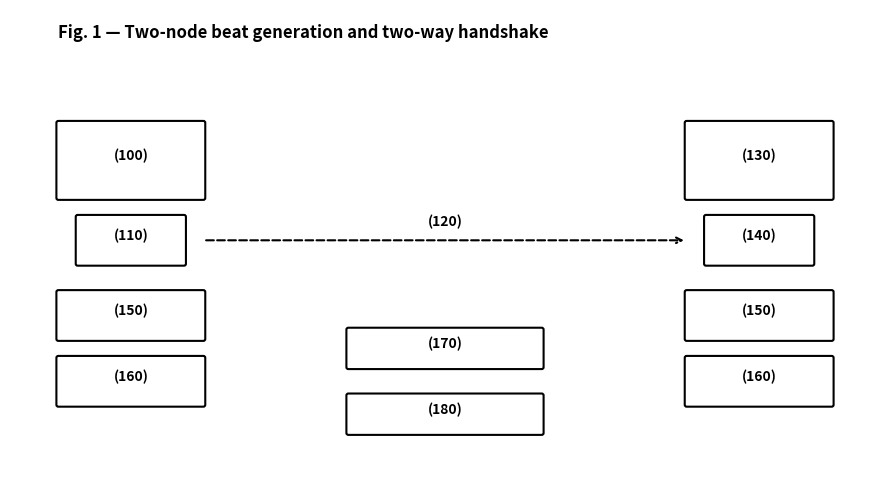

Write the Python code that produced this figure. (Note: this script raises an exception after producing the figure.)
#!/usr/bin/env python3
"""Generate clean PNG figures for USPTO patent filing."""

import matplotlib.pyplot as plt
import matplotlib.patches as mpatches
from matplotlib.patches import FancyBboxPatch, FancyArrowPatch
import numpy as np

def create_fig1():
    """Fig 1: Two-node beat generation and two-way handshake"""
    fig, ax = plt.subplots(figsize=(9, 5))
    ax.set_xlim(0, 9)
    ax.set_ylim(0, 5)
    ax.axis('off')

    # Title
    ax.text(0.5, 4.7, 'Fig. 1 — Two-node beat generation and two-way handshake',
            fontsize=12, weight='bold')

    # Node A (100)
    ax.add_patch(FancyBboxPatch((0.5, 3), 1.5, 0.8, boxstyle="round,pad=0.02",
                                 facecolor='white', edgecolor='black', linewidth=1.5))
    ax.text(1.25, 3.4, '(100)', ha='center', fontsize=10, weight='bold')

    # TX (110)
    ax.add_patch(FancyBboxPatch((0.7, 2.3), 1.1, 0.5, boxstyle="round,pad=0.02",
                                 facecolor='white', edgecolor='black', linewidth=1.5))
    ax.text(1.25, 2.55, '(110)', ha='center', fontsize=10, weight='bold')

    # Node B (130)
    ax.add_patch(FancyBboxPatch((7, 3), 1.5, 0.8, boxstyle="round,pad=0.02",
                                 facecolor='white', edgecolor='black', linewidth=1.5))
    ax.text(7.75, 3.4, '(130)', ha='center', fontsize=10, weight='bold')

    # TX (140)
    ax.add_patch(FancyBboxPatch((7.2, 2.3), 1.1, 0.5, boxstyle="round,pad=0.02",
                                 facecolor='white', edgecolor='black', linewidth=1.5))
    ax.text(7.75, 2.55, '(140)', ha='center', fontsize=10, weight='bold')

    # Wireless link (120)
    ax.annotate('', xy=(7, 2.55), xytext=(2, 2.55),
                arrowprops=dict(arrowstyle='->', lw=1.5, linestyle='--'))
    ax.text(4.5, 2.7, '(120)', ha='center', fontsize=10, weight='bold')

    # Beat detectors (150)
    ax.add_patch(FancyBboxPatch((0.5, 1.5), 1.5, 0.5, boxstyle="round,pad=0.02",
                                 facecolor='white', edgecolor='black', linewidth=1.5))
    ax.text(1.25, 1.75, '(150)', ha='center', fontsize=10, weight='bold')

    ax.add_patch(FancyBboxPatch((7, 1.5), 1.5, 0.5, boxstyle="round,pad=0.02",
                                 facecolor='white', edgecolor='black', linewidth=1.5))
    ax.text(7.75, 1.75, '(150)', ha='center', fontsize=10, weight='bold')

    # Phase extraction (160)
    ax.add_patch(FancyBboxPatch((0.5, 0.8), 1.5, 0.5, boxstyle="round,pad=0.02",
                                 facecolor='white', edgecolor='black', linewidth=1.5))
    ax.text(1.25, 1.05, '(160)', ha='center', fontsize=10, weight='bold')

    ax.add_patch(FancyBboxPatch((7, 0.8), 1.5, 0.5, boxstyle="round,pad=0.02",
                                 facecolor='white', edgecolor='black', linewidth=1.5))
    ax.text(7.75, 1.05, '(160)', ha='center', fontsize=10, weight='bold')

    # Central boxes (170, 180)
    ax.add_patch(FancyBboxPatch((3.5, 1.2), 2, 0.4, boxstyle="round,pad=0.02",
                                 facecolor='white', edgecolor='black', linewidth=1.5))
    ax.text(4.5, 1.4, '(170)', ha='center', fontsize=10, weight='bold')

    ax.add_patch(FancyBboxPatch((3.5, 0.5), 2, 0.4, boxstyle="round,pad=0.02",
                                 facecolor='white', edgecolor='black', linewidth=1.5))
    ax.text(4.5, 0.7, '(180)', ha='center', fontsize=10, weight='bold')

    plt.tight_layout()
    return fig

def create_fig2():
    """Fig 2: Phase extraction and closed-form estimator"""
    fig, ax = plt.subplots(figsize=(9, 4.2))
    ax.set_xlim(0, 9)
    ax.set_ylim(0, 4.2)
    ax.axis('off')

    ax.text(0.5, 3.9, 'Fig. 2 — Phase extraction and closed-form estimator',
            fontsize=12, weight='bold')

    # Top row boxes
    boxes_top = [(1, '(200)'), (2.8, '(210)'), (4.6, '(220)'), (6.4, '(230)')]
    for x, label in boxes_top:
        ax.add_patch(FancyBboxPatch((x, 2.8), 1.2, 0.5, boxstyle="round,pad=0.02",
                                     facecolor='white', edgecolor='black', linewidth=1.5))
        ax.text(x+0.6, 3.05, label, ha='center', fontsize=10, weight='bold')

    # Middle row boxes
    ax.add_patch(FancyBboxPatch((1.5, 1.8), 1.5, 0.5, boxstyle="round,pad=0.02",
                                 facecolor='white', edgecolor='black', linewidth=1.5))
    ax.text(2.25, 2.05, '(240)', ha='center', fontsize=10, weight='bold')

    ax.add_patch(FancyBboxPatch((3.5, 1.8), 1.2, 0.5, boxstyle="round,pad=0.02",
                                 facecolor='white', edgecolor='black', linewidth=1.5))
    ax.text(4.1, 2.05, '(250)', ha='center', fontsize=10, weight='bold')

    ax.add_patch(FancyBboxPatch((5.2, 1.8), 1.8, 0.5, boxstyle="round,pad=0.02",
                                 facecolor='white', edgecolor='black', linewidth=1.5))
    ax.text(6.1, 2.05, '(260)', ha='center', fontsize=10, weight='bold')

    # Bottom row boxes
    ax.add_patch(FancyBboxPatch((2.5, 0.8), 1.8, 0.5, boxstyle="round,pad=0.02",
                                 facecolor='white', edgecolor='black', linewidth=1.5))
    ax.text(3.4, 1.05, '(270)', ha='center', fontsize=10, weight='bold')

    ax.add_patch(FancyBboxPatch((5, 0.8), 1.2, 0.5, boxstyle="round,pad=0.02",
                                 facecolor='white', edgecolor='black', linewidth=1.5))
    ax.text(5.6, 1.05, '(280)', ha='center', fontsize=10, weight='bold')

    # Arrows
    for i in range(3):
        ax.annotate('', xy=(boxes_top[i+1][0], 3.05), xytext=(boxes_top[i][0]+1.2, 3.05),
                    arrowprops=dict(arrowstyle='->', lw=1.5))

    plt.tight_layout()
    return fig

def create_fig3():
    """Fig 3: Network topology and variance-weighted consensus"""
    fig, ax = plt.subplots(figsize=(9, 5.2))
    ax.set_xlim(0, 9)
    ax.set_ylim(0, 5.2)
    ax.axis('off')

    ax.text(0.5, 4.9, 'Fig. 3 — Network topology and variance-weighted consensus',
            fontsize=12, weight='bold')

    # Network nodes
    nodes = [(1.5, 2.5, '1', '(300)'), (3, 3.5, '2', '(301)'), (3, 1.5, '3', '(302)'),
             (5, 2.5, '4', '(303)'), (6.5, 3.2, '5', '(304)')]

    for x, y, num, ref in nodes:
        circle = plt.Circle((x, y), 0.25, facecolor='white', edgecolor='black', linewidth=1.5)
        ax.add_patch(circle)
        ax.text(x, y, num, ha='center', va='center', fontsize=10)
        ax.text(x, y-0.5, ref, ha='center', fontsize=10, weight='bold')

    # Edges (simplified - just lines)
    edges = [(0, 1), (0, 2), (1, 3), (2, 3), (3, 4)]
    for i, j in edges:
        x1, y1 = nodes[i][0], nodes[i][1]
        x2, y2 = nodes[j][0], nodes[j][1]
        ax.plot([x1, x2], [y1, y2], 'k-', linewidth=1.5)

    # Bottom box (310)
    ax.add_patch(FancyBboxPatch((1, 0.2), 6.5, 0.6, boxstyle="round,pad=0.02",
                                 facecolor='white', edgecolor='black', linewidth=1.5))
    ax.text(4.25, 0.5, '(310)', ha='center', fontsize=10, weight='bold')

    plt.tight_layout()
    return fig

def create_fig5():
    """Fig 5: Node/system block diagram"""
    fig, ax = plt.subplots(figsize=(9, 4.2))
    ax.set_xlim(0, 9)
    ax.set_ylim(0, 4.2)
    ax.axis('off')

    ax.text(0.5, 3.9, 'Fig. 5 — Node/system block diagram',
            fontsize=12, weight='bold')

    # Top row blocks
    blocks_top = [(0.5, 1.4, '(400)'), (2.3, 1.2, '(410)'), (4.0, 1.4, '(420)'),
                  (5.9, 1.1, '(430)'), (7.5, 1.0, '(440)')]

    for x, w, label in blocks_top:
        ax.add_patch(FancyBboxPatch((x, 2.5), w, 0.6, boxstyle="round,pad=0.02",
                                     facecolor='white', edgecolor='black', linewidth=1.5))
        ax.text(x + w/2, 2.8, label, ha='center', fontsize=10, weight='bold')

    # Bottom row blocks
    ax.add_patch(FancyBboxPatch((4, 1.2), 1.4, 0.6, boxstyle="round,pad=0.02",
                                 facecolor='white', edgecolor='black', linewidth=1.5))
    ax.text(4.7, 1.5, '(460)', ha='center', fontsize=10, weight='bold')

    ax.add_patch(FancyBboxPatch((5.9, 1.2), 2.6, 0.6, boxstyle="round,pad=0.02",
                                 facecolor='white', edgecolor='black', linewidth=1.5))
    ax.text(7.2, 1.5, '(450)', ha='center', fontsize=10, weight='bold')

    # Arrows between top blocks
    for i in range(4):
        x1 = blocks_top[i][0] + blocks_top[i][1]
        x2 = blocks_top[i+1][0]
        ax.annotate('', xy=(x2, 2.8), xytext=(x1, 2.8),
                    arrowprops=dict(arrowstyle='->', lw=1.5))

    # Down arrows
    ax.annotate('', xy=(4.7, 1.8), xytext=(4.7, 2.5),
                arrowprops=dict(arrowstyle='->', lw=1.5))
    ax.annotate('', xy=(7.2, 1.8), xytext=(7.2, 2.5),
                arrowprops=dict(arrowstyle='->', lw=1.5))

    plt.tight_layout()
    return fig

def main():
    output_dir = "/Volumes/VIXinSSD/driftlock/dist/patent_packet/figures/png"

    figures = [
        (create_fig1, "fig1_beat_handshake.png"),
        (create_fig2, "fig2_phase_estimator.png"),
        (create_fig3, "fig3_network_consensus.png"),
        # Fig 4 already generated
        (create_fig5, "fig5_system_block.png")
    ]

    for create_func, filename in figures:
        fig = create_func()
        filepath = f"{output_dir}/{filename}"
        fig.savefig(filepath, dpi=600, bbox_inches='tight', facecolor='white')
        plt.close(fig)
        print(f"Generated {filename}")

    print("\nAll figures generated successfully!")

if __name__ == "__main__":
    main()
